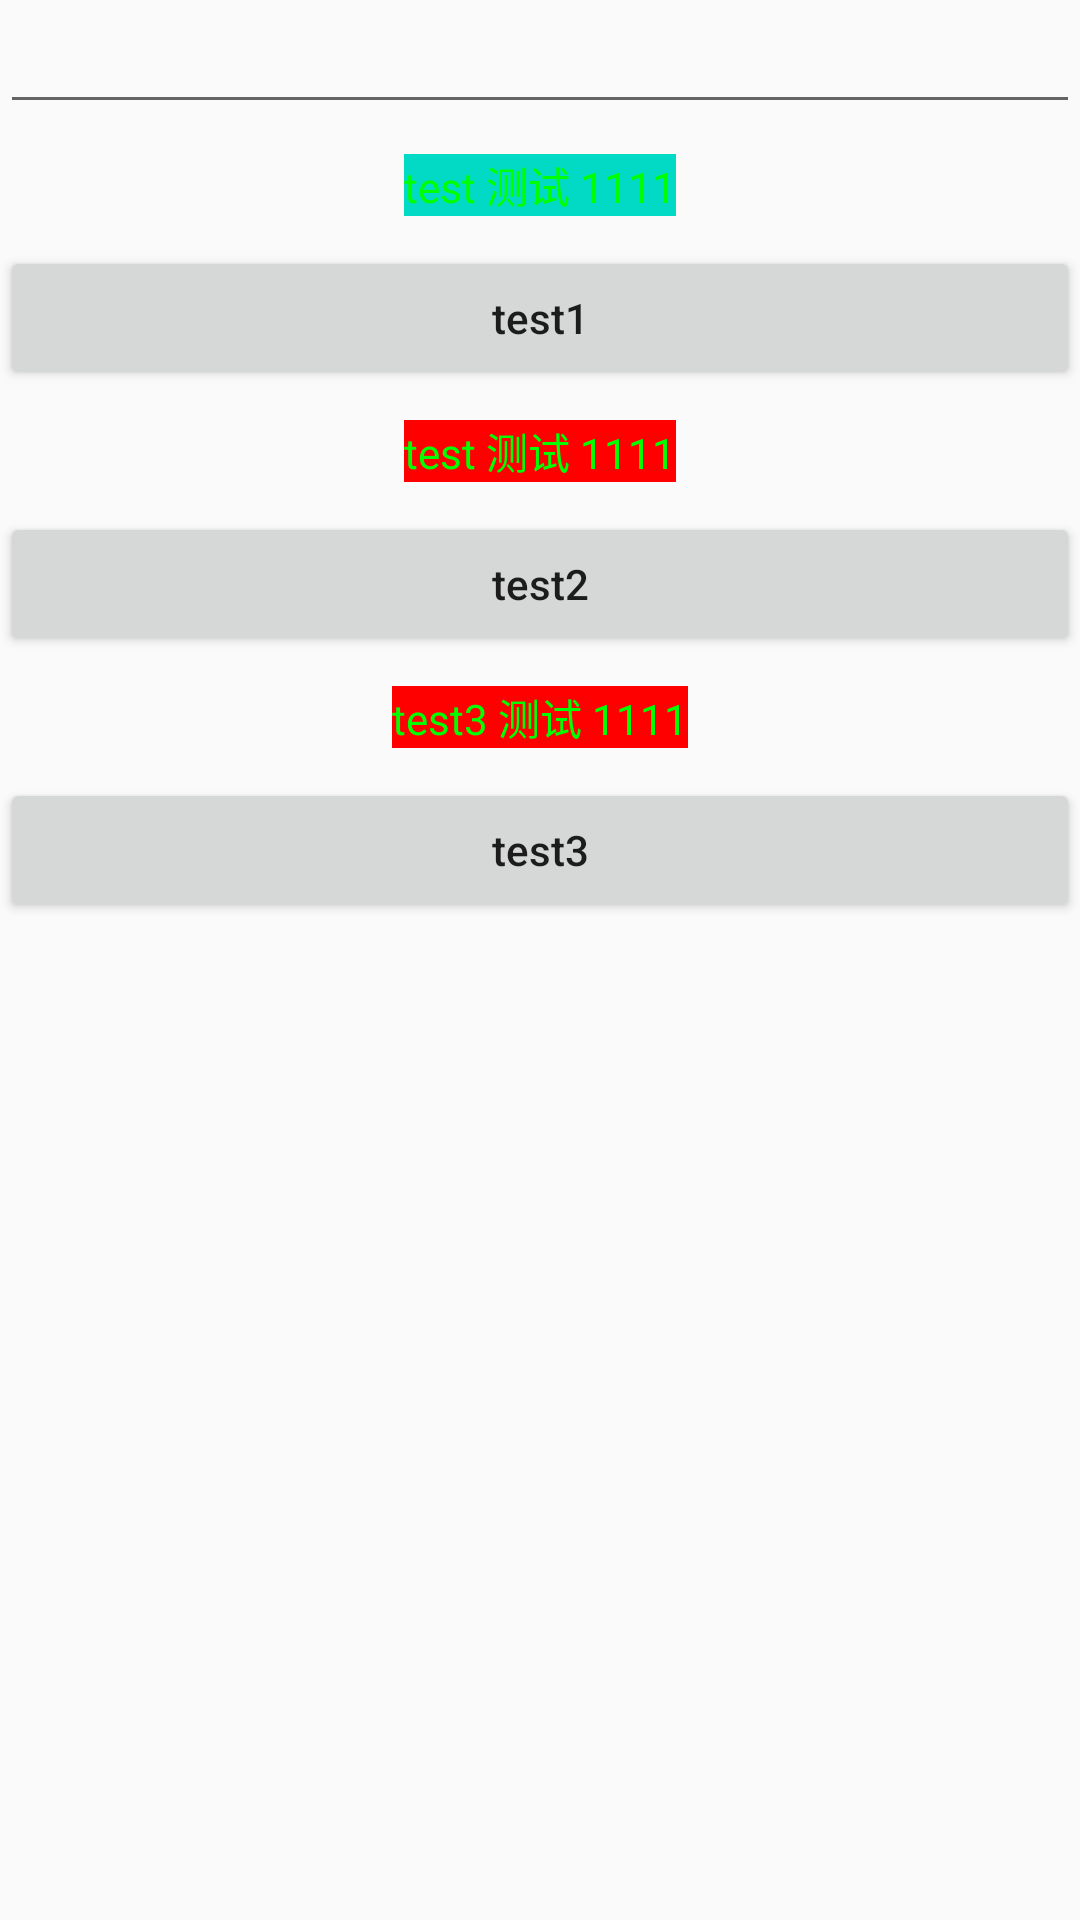

Write the Android layout XML for this screen, with the resource values it uses.
<!-- AndroidManifest.xml: application theme AppTheme -->
<!-- res/layout/activity_imagespan.xml -->
<?xml version="1.0" encoding="utf-8"?>
<androidx.constraintlayout.widget.ConstraintLayout xmlns:android="http://schemas.android.com/apk/res/android"
    xmlns:app="http://schemas.android.com/apk/res-auto"
    xmlns:tools="http://schemas.android.com/tools"
    android:layout_width="match_parent"
    android:layout_height="match_parent"
    tools:context=".MainActivity">
    
    <EditText
        android:id="@+id/edtv_test"
        android:layout_width="match_parent"
        android:layout_height="wrap_content"
        app:layout_constraintLeft_toLeftOf="parent"
        app:layout_constraintRight_toRightOf="parent"
        app:layout_constraintTop_toTopOf="parent" />

    <TextView
        android:id="@+id/tv_test"
        android:layout_width="wrap_content"
        android:layout_height="wrap_content"
        android:layout_marginTop="10dp"
        android:layout_marginBottom="10dp"
        android:background="@color/colorAccent"
        android:textColor="#ff00ff00"
        android:text="test 测试 1111"
        app:layout_constraintLeft_toLeftOf="parent"
        app:layout_constraintRight_toRightOf="parent"
        app:layout_constraintTop_toBottomOf="@id/edtv_test" />
    
    <Button
        android:id="@+id/btn_test1"
        android:layout_width="match_parent"
        android:layout_height="wrap_content"
        android:layout_marginTop="10dp"
        android:text="test1"
        android:textAllCaps="false"
        android:onClick="onTest1"
        app:layout_constraintLeft_toLeftOf="parent"
        app:layout_constraintRight_toRightOf="parent"
        app:layout_constraintTop_toBottomOf="@id/tv_test" />

    <TextView
        android:id="@+id/tv_test1"
        android:layout_width="wrap_content"
        android:layout_height="wrap_content"
        android:layout_marginTop="10dp"
        android:layout_marginBottom="10dp"
        android:textColor="#ff00ff00"
        android:background="#ff0000"
        android:text="test 测试 1111"
        app:layout_constraintLeft_toLeftOf="parent"
        app:layout_constraintRight_toRightOf="parent"
        app:layout_constraintTop_toBottomOf="@id/btn_test1" />

    <Button
        android:id="@+id/btn_test2"
        android:layout_width="match_parent"
        android:layout_height="wrap_content"
        android:layout_marginTop="10dp"
        android:text="test2"
        android:textAllCaps="false"
        android:onClick="onTest2"
        app:layout_constraintLeft_toLeftOf="parent"
        app:layout_constraintRight_toRightOf="parent"
        app:layout_constraintTop_toBottomOf="@id/tv_test1" />

    <TextView
        android:id="@+id/tv_test3"
        android:layout_width="wrap_content"
        android:layout_height="wrap_content"
        android:layout_marginTop="10dp"
        android:layout_marginBottom="10dp"
        android:textColor="#ff00ff00"
        android:background="#ff0000"
        android:text="test3 测试 1111"
        app:layout_constraintLeft_toLeftOf="parent"
        app:layout_constraintRight_toRightOf="parent"
        app:layout_constraintTop_toBottomOf="@id/btn_test2" />

    <Button
        android:id="@+id/btn_test3"
        android:layout_width="match_parent"
        android:layout_height="wrap_content"
        android:layout_marginTop="10dp"
        android:text="test3"
        android:textAllCaps="false"
        android:onClick="onTest3"
        app:layout_constraintLeft_toLeftOf="parent"
        app:layout_constraintRight_toRightOf="parent"
        app:layout_constraintTop_toBottomOf="@id/tv_test3" />
    
</androidx.constraintlayout.widget.ConstraintLayout>
<!-- resources referenced by this layout -->
<resources>
  <color name="colorAccent">#03DAC5</color>
  <style name="AppTheme" parent="Theme.AppCompat.Light.DarkActionBar">
          
          <item name="colorPrimary">@color/colorPrimary</item>
          <item name="colorPrimaryDark">@color/colorPrimaryDark</item>
          <item name="colorAccent">@color/colorAccent</item>
      </style>
  <color name="colorPrimary">#6200EE</color>
  <color name="colorPrimaryDark">#3700B3</color>
</resources>
